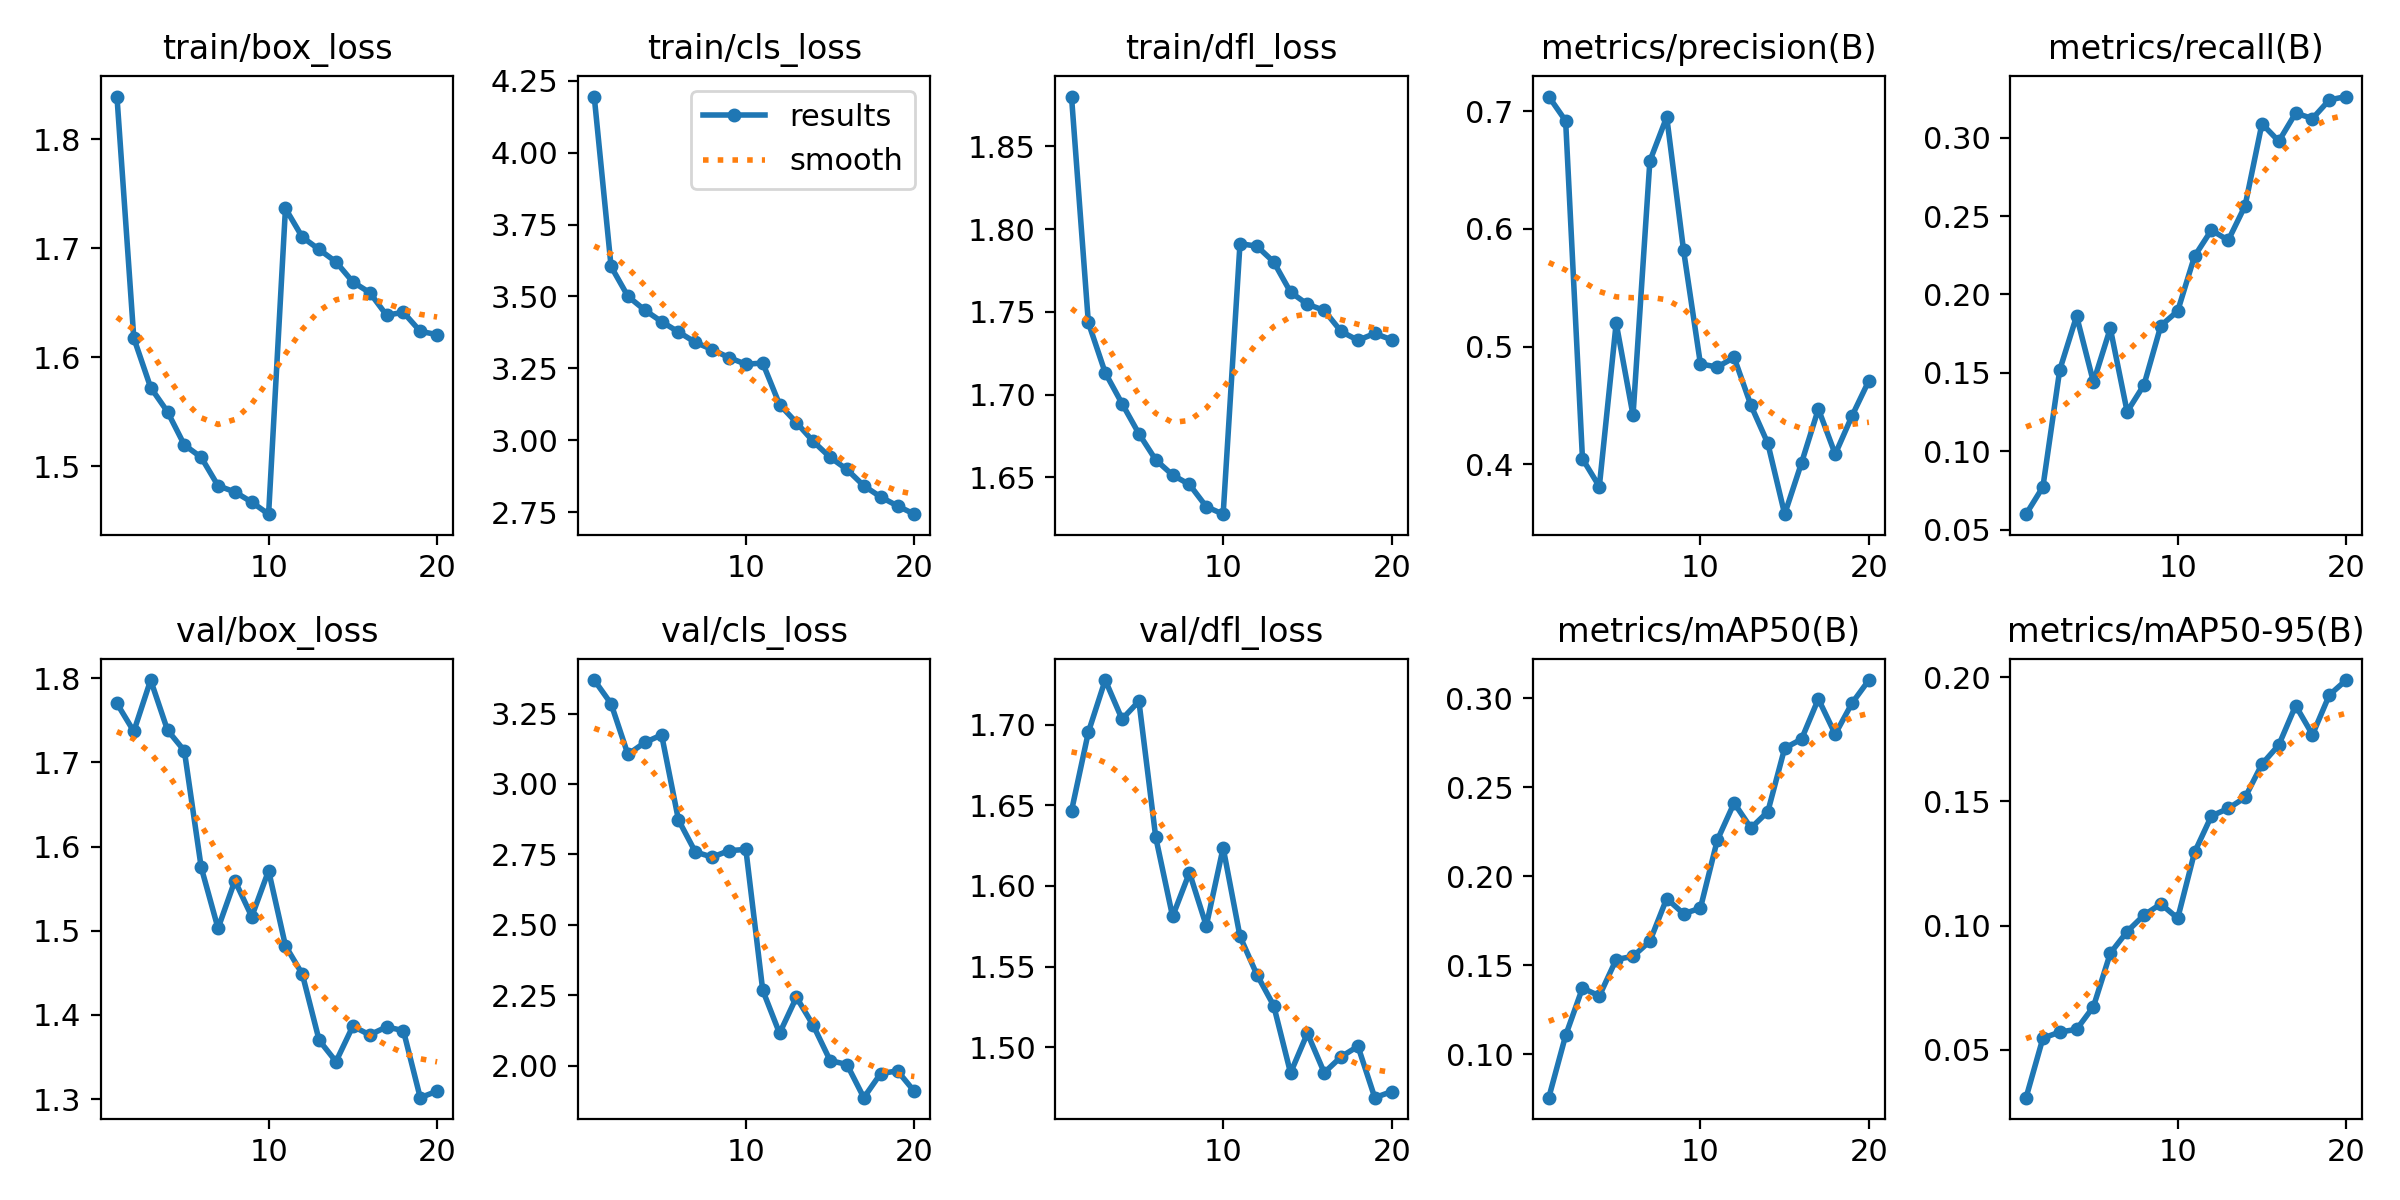

The data file committed next to this chart (first rows):
epoch, time, train/box_loss, train/cls_loss, train/dfl_loss, metrics/precision(B), metrics/recall(B), metrics/mAP50(B), metrics/mAP50-95(B), val/box_loss, val/cls_loss, val/dfl_loss, lr/pg0, lr/pg1, lr/pg2
1, 178.8, 1.839, 4.195, 1.88, 0.7125, 0.05983, 0.07547, 0.03065, 1.77, 3.369, 1.647, 4.76333e-05, 4.76333e-05, 4.76333e-05
2, 341, 1.618, 3.604, 1.744, 0.6919, 0.0772, 0.1104, 0.05462, 1.737, 3.285, 1.695, 9.05826e-05, 9.05826e-05, 9.05826e-05
3, 499.2, 1.572, 3.501, 1.713, 0.4045, 0.1519, 0.1371, 0.05711, 1.798, 3.105, 1.728, 0.0001288, 0.0001288, 0.0001288
4, 653.1, 1.55, 3.453, 1.695, 0.381, 0.1862, 0.1326, 0.05817, 1.738, 3.147, 1.703, 0.0001218, 0.0001218, 0.0001218
5, 809, 1.52, 3.413, 1.676, 0.52, 0.1441, 0.1531, 0.06733, 1.714, 3.174, 1.715, 0.0001147, 0.0001147, 0.0001147
6, 966.4, 1.508, 3.377, 1.661, 0.4415, 0.1784, 0.1549, 0.08885, 1.575, 2.872, 1.63, 0.0001076, 0.0001076, 0.0001076
7, 1122, 1.482, 3.341, 1.651, 0.6577, 0.1252, 0.1634, 0.09759, 1.503, 2.759, 1.581, 0.0001005, 0.0001005, 0.0001005
8, 1279, 1.476, 3.316, 1.646, 0.6952, 0.1423, 0.1873, 0.1042, 1.56, 2.74, 1.608, 9.34505e-05, 9.34505e-05, 9.34505e-05
9, 1432, 1.467, 3.288, 1.632, 0.5818, 0.18, 0.1788, 0.1087, 1.517, 2.763, 1.575, 8.6372e-05, 8.6372e-05, 8.6372e-05
10, 1588, 1.456, 3.264, 1.628, 0.4852, 0.1894, 0.182, 0.1029, 1.571, 2.768, 1.624, 7.92935e-05, 7.92935e-05, 7.92935e-05
11, 1775, 1.737, 3.269, 1.791, 0.4826, 0.2244, 0.2201, 0.1295, 1.482, 2.268, 1.569, 7.2215e-05, 7.2215e-05, 7.2215e-05
12, 1927, 1.71, 3.124, 1.79, 0.4907, 0.241, 0.241, 0.1442, 1.449, 2.115, 1.545, 6.51365e-05, 6.51365e-05, 6.51365e-05
13, 2083, 1.699, 3.062, 1.78, 0.4499, 0.2345, 0.227, 0.1472, 1.37, 2.243, 1.526, 5.8058e-05, 5.8058e-05, 5.8058e-05
14, 2239, 1.687, 2.996, 1.762, 0.4177, 0.2566, 0.2361, 0.1516, 1.345, 2.143, 1.484, 5.09795e-05, 5.09795e-05, 5.09795e-05
15, 2391, 1.669, 2.941, 1.755, 0.3574, 0.3089, 0.2718, 0.165, 1.387, 2.018, 1.509, 4.3901e-05, 4.3901e-05, 4.3901e-05
16, 2545, 1.659, 2.899, 1.751, 0.4011, 0.2977, 0.2769, 0.1727, 1.376, 2.004, 1.484, 3.68225e-05, 3.68225e-05, 3.68225e-05
17, 2699, 1.639, 2.842, 1.738, 0.4469, 0.3157, 0.2995, 0.1886, 1.386, 1.886, 1.494, 2.9744e-05, 2.9744e-05, 2.9744e-05
18, 2852, 1.641, 2.803, 1.733, 0.4085, 0.3122, 0.2797, 0.1769, 1.381, 1.972, 1.501, 2.26655e-05, 2.26655e-05, 2.26655e-05
19, 3007, 1.624, 2.772, 1.737, 0.4411, 0.3241, 0.2972, 0.1929, 1.302, 1.981, 1.469, 1.5587e-05, 1.5587e-05, 1.5587e-05
20, 3162, 1.621, 2.743, 1.733, 0.471, 0.3262, 0.3101, 0.1989, 1.31, 1.908, 1.472, 8.5085e-06, 8.5085e-06, 8.5085e-06
